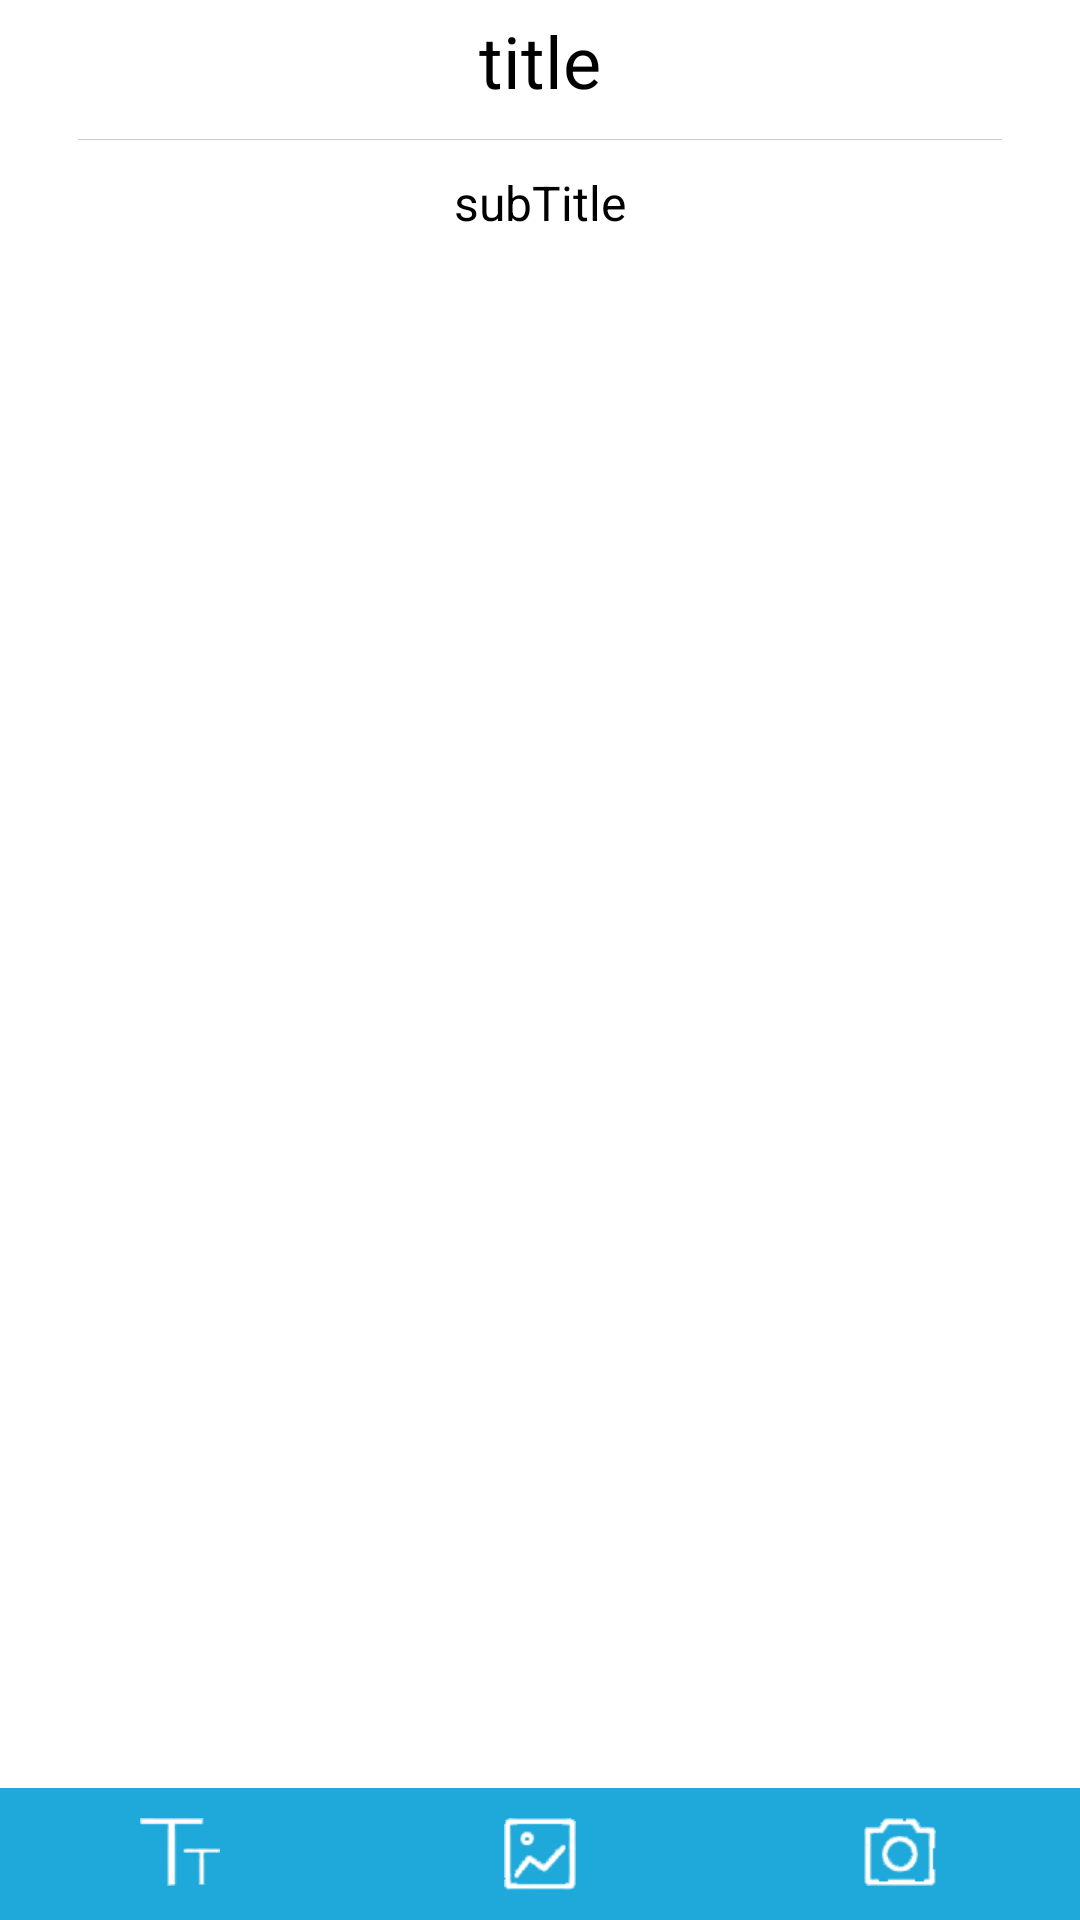

Reconstruct the res/layout file that produces this screen, plus the resources it refers to.
<!-- AndroidManifest.xml: application theme AppTheme -->
<!-- res/layout/activity_miniweb_create.xml -->
<?xml version="1.0" encoding="utf-8"?>
<LinearLayout xmlns:android="http://schemas.android.com/apk/res/android"
    android:layout_width="match_parent"
    android:layout_height="match_parent"
    android:gravity="center"
    android:orientation="vertical" >
	<LinearLayout 
	    android:layout_width="match_parent"
	    android:layout_height="wrap_content"
	    android:paddingLeft="16dp"
	    android:paddingRight="16dp"
	    android:orientation="vertical" >
	    <EditText
	        android:id="@+id/miniweb_title"
	        android:hint="@string/MiniWeb.Title"
	        android:background="@android:color/transparent"
	        android:singleLine="true"
	        android:textSize="24sp"
	        android:paddingTop="4dp"
	        android:textColor="@android:color/black"
	        android:gravity="center"
		    android:layout_width="match_parent"
		    android:layout_height="wrap_content"/>
	    <View
	        android:id="@+id/miniweb_title_div"
	        style="@style/divHorizontal"
	        android:layout_margin="10dp"/>
	    <EditText
	        android:id="@+id/miniweb_subtitle"
	        android:hint="@string/MiniWeb.Subtitle"
	        android:background="@android:color/transparent"
	        android:singleLine="true"
	        android:textSize="16sp"
	        android:gravity="center"
		    android:layout_width="match_parent"
		    android:layout_height="wrap_content"/>
	    <TextView
	        android:id="@+id/miniweb_title_data"
	        android:textColor="@android:color/darker_gray"
	        android:textSize="12sp"
		    android:layout_width="wrap_content"
		    android:layout_height="wrap_content"/>
	</LinearLayout>

	<ListView
	    android:id="@android:id/list"
	    android:divider="@android:color/transparent"
	    android:padding="6dp"
	    android:layout_width="match_parent"
	    android:layout_height="0dp"
	    android:layout_weight="1" />
	<LinearLayout
		android:id="@+id/miniweb_add_bar"
		android:layout_width="match_parent"
		android:layout_height="wrap_content"
		android:background="@color/dark_blue"
		android:orientation="horizontal">
		<ImageButton 
			android:id="@+id/miniweb_add_text"
			android:src="@drawable/miniweb_ic_text"
			android:background="@drawable/btn_bg_whitebg"
		    android:layout_width="0dp"
		    android:layout_weight="1"
		    android:padding="10dp"
		    android:layout_height="wrap_content"/>
	    <ImageButton 
	    android:id="@+id/miniweb_add_img_local"
	        android:src="@drawable/miniweb_ic_img_local"
	    android:background="@drawable/btn_bg_whitebg"
		    android:layout_width="0dp"
		    android:layout_weight="1"
		    android:padding="10dp"
		    android:layout_height="wrap_content"/>
	    <ImageButton 
			android:id="@+id/miniweb_add_camera"
	        android:src="@drawable/miniweb_ic_img_camera"
			android:background="@drawable/btn_bg_whitebg"
		    android:layout_width="0dp"
		    android:layout_weight="1"
		    android:padding="10dp"
		    android:layout_height="wrap_content"/>
	</LinearLayout>
	<ImageButton
	    android:id="@+id/miniweb_add_content"
	    android:visibility="gone"
	    android:layout_width="wrap_content"
	    android:layout_height="wrap_content"
	    android:background="@drawable/btn_bg_whitebg"
	    android:src="@drawable/miniweb_btn_add" />

</LinearLayout>
<!-- resources referenced by this layout -->
<resources>
  <color name="dark_blue">#1ea9da</color>
  <!-- drawable btn_bg_whitebg (drawable-hdpi) -->
  <?xml version="1.0" encoding="utf-8"?>
  <selector xmlns:android="http://schemas.android.com/apk/res/android" >
      <item android:state_pressed="true" android:drawable="@color/common_alphablack"></item>
      <item android:drawable="@android:color/transparent"></item>
  </selector>
  <!-- drawable miniweb_btn_add: png bitmap (drawable-xhdpi, 2314 bytes) -->
  <!-- drawable miniweb_ic_img_camera: png bitmap (drawable-xhdpi, 1240 bytes) -->
  <!-- drawable miniweb_ic_img_local: png bitmap (drawable-xhdpi, 1140 bytes) -->
  <!-- drawable miniweb_ic_text: png bitmap (drawable-xhdpi, 547 bytes) -->
  <string name="MiniWeb.Subtitle">subTitle</string>
  <string name="MiniWeb.Title">title</string>
  <style name="divHorizontal">
          <item name="android:layout_width">match_parent</item>
          <item name="android:layout_height">1px</item>
          <item name="android:background">@color/common_alphablack</item>
      </style>
  <style name="AppTheme" parent="AppBaseTheme">
          
      </style>
  <color name="common_alphablack">#33000000</color>
</resources>
